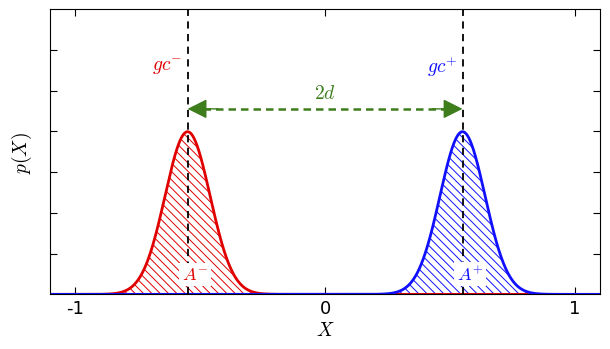
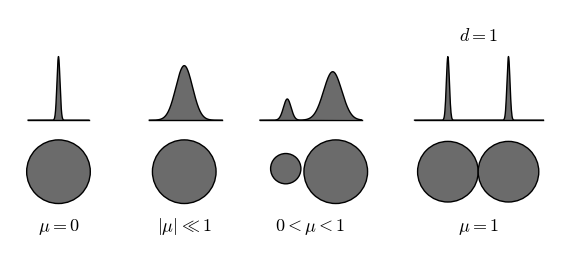

The matplotlib source for these figures, in order:
#!/usr/bin/env python3
"""
Recrea la figura como DOS plots separados (sin letras A / B):
  - figura_gc_A.pdf : dos gaussianas con rayado, lineas discontinuas y flecha 2d
  - figura_gc_B.pdf : esquemas de picos y circulos para distintos valores de mu

Requisitos:  pip install numpy matplotlib
Uso:         python figura_gc.py
"""
import numpy as np
import matplotlib.pyplot as plt
from matplotlib.patches import Circle, Polygon

# ---------------------------------------------------------------- estilo
plt.rcParams.update({
    "mathtext.fontset": "cm",       # estilo LaTeX sin necesitar LaTeX instalado
    "font.family": "DejaVu Sans",
    "hatch.linewidth": 0.7,
})

RED = "#e00000"
BLUE = "#1010ff"
GREEN = "#3d7d1c"
GRAY = "#6b6b6b"

# ================================================================ PLOT 1
figA, axA = plt.subplots(figsize=(6.2, 3.6))

d = 0.55          # posicion de los centros (+-d)
sigma = 0.09
amp = 0.57
x = np.linspace(-1.1, 1.1, 1500)


def gauss(x, mu, s, a):
    return a * np.exp(-0.5 * ((x - mu) / s) ** 2)


yL = gauss(x, -d, sigma, amp)
yR = gauss(x, +d, sigma, amp)

# rayado + contorno
axA.fill_between(x, yL, facecolor="none", edgecolor=RED, hatch="\\\\\\\\", linewidth=0)
axA.fill_between(x, yR, facecolor="none", edgecolor=BLUE, hatch="\\\\\\\\", linewidth=0)
axA.plot(x, yL, color=RED, lw=2)
axA.plot(x, yR, color=BLUE, lw=2)

# lineas verticales discontinuas
for xc in (-d, d):
    axA.axvline(xc, color="k", ls=(0, (4, 3)), lw=1.3)

# flecha doble (linea discontinua + puntas solidas)
ya = 0.65
axA.plot([-d + 0.06, d - 0.06], [ya, ya], color=GREEN, ls=(0, (3, 2)), lw=1.8)
for xt, xh in ((-d, -d + 0.12), (d, d - 0.12)):
    axA.annotate("", xy=(xt, ya), xytext=(xh, ya),
                 arrowprops=dict(arrowstyle="-|>", color=GREEN, lw=1,
                                 mutation_scale=30, shrinkA=0, shrinkB=0))
axA.text(0, ya + 0.025, r"$2d$", color=GREEN, ha="center", va="bottom", fontsize=14)

# etiquetas gc-, gc+
axA.text(-d - 0.02, 0.80, r"$gc^{-}$", color=RED, ha="right", va="center", fontsize=14)
axA.text(d - 0.02, 0.80, r"$gc^{+}$", color=BLUE, ha="right", va="center", fontsize=14)

# etiquetas A-, A+ con fondo blanco
bb = dict(boxstyle="square,pad=0.15", fc="white", ec="none")
axA.text(-d + 0.03, 0.07, r"$A^{-}$", color=RED, ha="center", va="center",
         fontsize=13, bbox=bb)
axA.text(d + 0.03, 0.07, r"$A^{+}$", color=BLUE, ha="center", va="center",
         fontsize=13, bbox=bb)

# ejes
axA.set_xlim(-1.1, 1.1)
axA.set_ylim(0, 1)
axA.set_xticks([-1, 0, 1])
axA.set_xticklabels(["-1", "0", "1"], fontsize=13)
axA.set_yticks(np.linspace(0, 1, 8)[1:-1])
axA.set_yticklabels([])
axA.tick_params(top=True, right=True, direction="in", length=5)
axA.set_xlabel(r"$X$", fontsize=14, labelpad=2)
axA.set_ylabel(r"$p(X)$", fontsize=14, labelpad=8)

figA.tight_layout()

# ================================================================ PLOT 2
# Eje en coordenadas de "pixel" (origen arriba-izquierda); region x:[80,450], y:[245,405]
X0, X1, Y0, Y1 = 80, 450, 245, 405
figB = plt.figure(figsize=((X1 - X0) / 66, (Y1 - Y0) / 66))
ov = figB.add_axes([0, 0, 1, 1])
ov.set_xlim(X0, X1)
ov.set_ylim(Y1, Y0)
ov.axis("off")


def peaks(x0, x1, base, specs, n=400):
    """Linea base + una o varias gaussianas rellenas de gris.
    specs = [(centro, sigma, altura), ...]  (altura en pixeles)"""
    xs = np.linspace(x0, x1, n)
    ys = np.zeros_like(xs)
    for c, s, h in specs:
        ys += h * np.exp(-0.5 * ((xs - c) / s) ** 2)
    pts = np.column_stack([xs, base - ys])
    ov.add_patch(Polygon(pts, closed=True, fc=GRAY, ec="none", zorder=2))
    ov.plot(xs, base - ys, color="k", lw=1.0, zorder=3)
    ov.plot([x0, x1], [base, base], color="k", lw=1.0, zorder=3)


def disc(cx, cy, r):
    ov.add_patch(Circle((cx, cy), r, fc=GRAY, ec="k", lw=1.0, zorder=2))


base, cy, r = 318, 352, 21

# mu = 0
peaks(92, 132, base, [(112, 1.0, 42)])
disc(112, cy, r)
ov.text(112, 388, r"$\mu=0$", ha="center", va="center", fontsize=13)

# |mu| << 1
peaks(172, 220, base, [(195, 5.5, 36)])
disc(195, cy, r)
ov.text(195, 388, r"$|\mu|\ll 1$", ha="center", va="center", fontsize=13)

# 0 < mu < 1
peaks(245, 312, base, [(263, 2.5, 14), (293, 6.0, 32)])
disc(262, 350, 10)
disc(295, cy, r)
ov.text(278, 388, r"$0<\mu<1$", ha="center", va="center", fontsize=13)

# mu = 1 (circulos tangentes)
peaks(347, 432, base, [(369, 1.0, 42), (409, 1.0, 42)])
disc(369, cy, 20)
disc(409, cy, 20)
ov.text(389, 388, r"$\mu=1$", ha="center", va="center", fontsize=13)
ov.text(389, 262, r"$d=1$", ha="center", va="center", fontsize=13)

# ================================================================ guardar
figA.savefig("figura_gc_A.pdf", bbox_inches="tight")
figB.savefig("figura_gc_B.pdf", bbox_inches="tight")
print("Guardado: figura_gc_A.pdf y figura_gc_B.pdf")
plt.show()
